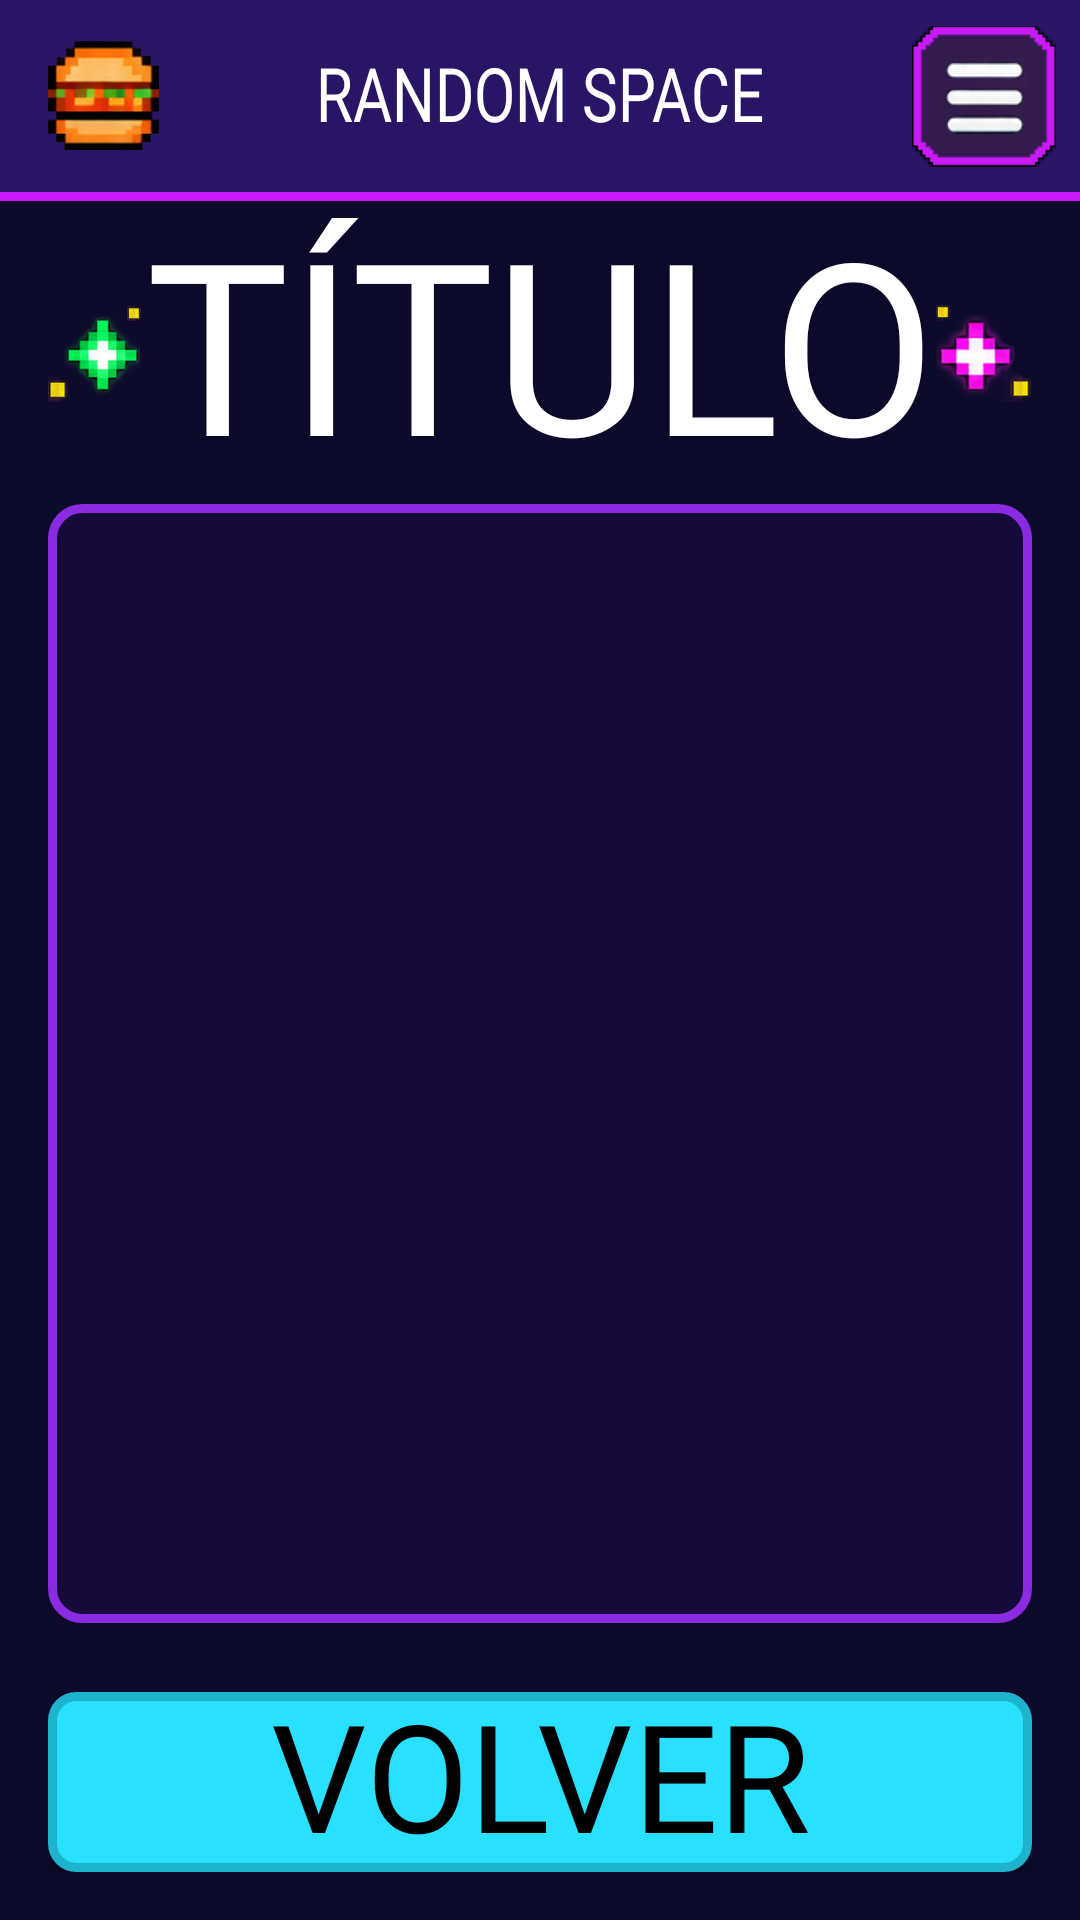

Reconstruct the res/layout file that produces this screen, plus the resources it refers to.
<!-- AndroidManifest.xml: application theme Theme.RandomSpace -->
<!-- res/layout/activity_history.xml -->
<?xml version="1.0" encoding="utf-8"?>
<LinearLayout xmlns:android="http://schemas.android.com/apk/res/android"
    xmlns:tools="http://schemas.android.com/tools"
    android:id="@+id/main"
    android:layout_width="match_parent"
    android:layout_height="match_parent"
    android:orientation="vertical"
    android:background="@color/bg_dark"
    tools:context=".ui.history.HistoryActivity">

    
    <include layout="@layout/barra_superior" />

    
    <LinearLayout
        android:layout_width="match_parent"
        android:layout_height="0dp"
        android:layout_weight="1"
        android:gravity="center_horizontal"
        android:orientation="vertical"
        android:paddingStart="16dp"
        android:paddingEnd="16dp"
        android:paddingBottom="8dp">

        <include layout="@layout/titulo_pantalla" />

        <View style="@style/Espaciador" />

        
        <LinearLayout
            style="@style/Panel"
            android:layout_height="0dp"
            android:layout_weight="25">

            <androidx.recyclerview.widget.RecyclerView
                android:id="@+id/listaPartidas"
                android:layout_width="match_parent"
                android:layout_height="match_parent"
                tools:listitem="@layout/item_partida" />
        </LinearLayout>

        <View style="@style/Espaciador" />
    </LinearLayout>

    
    <LinearLayout
        android:layout_width="match_parent"
        android:layout_height="wrap_content"
        android:orientation="vertical"
        android:paddingStart="16dp"
        android:paddingEnd="16dp"
        android:paddingBottom="16dp">

        <androidx.appcompat.widget.AppCompatButton
            android:id="@+id/btnVolver"
            style="@style/BotonTitulo"
            android:background="@drawable/btn_cian"
            android:text="@string/btn_volver" />
    </LinearLayout>
</LinearLayout>
<!-- res/layout/barra_superior.xml (included above) -->
<?xml version="1.0" encoding="utf-8"?>
<merge xmlns:android="http://schemas.android.com/apk/res/android">

    <androidx.appcompat.widget.Toolbar
        android:id="@+id/toolbar"
        android:layout_width="match_parent"
        android:layout_height="?attr/actionBarSize"
        android:background="@color/medium_purple">

        
        <ImageView
            android:layout_width="37dp"
            android:layout_height="37dp"
            android:layout_gravity="start|center_vertical"
            android:src="@drawable/ic_burger"
            android:contentDescription="@null" />

        
        <TextView
            style="@style/TextoTituloBarra"
            android:layout_width="wrap_content"
            android:layout_height="wrap_content"
            android:layout_gravity="center"
            android:text="@string/app_name" />

        
        <ImageButton
            android:id="@+id/btnMenu"
            android:layout_width="48dp"
            android:layout_height="48dp"
            android:layout_gravity="end|center_vertical"
            android:layout_marginEnd="8dp"
            android:background="@null"
            android:scaleType="fitCenter"
            android:src="@drawable/ic_hamburger"
            android:contentDescription="@string/desc_menu" />
    </androidx.appcompat.widget.Toolbar>

    
    <View
        android:layout_width="match_parent"
        android:layout_height="3dp"
        android:background="@color/magenta" />
</merge>
<!-- res/layout/titulo_pantalla.xml (included above) -->
<?xml version="1.0" encoding="utf-8"?>
<LinearLayout xmlns:android="http://schemas.android.com/apk/res/android"
    xmlns:tools="http://schemas.android.com/tools"
    android:layout_width="match_parent"
    android:layout_height="wrap_content"
    android:gravity="center_vertical"
    android:orientation="horizontal">

    <ImageView
        android:layout_width="0dp"
        android:layout_height="40dp"
        android:layout_weight="1"
        android:layout_marginBottom="-8dp"
        android:contentDescription="@null"
        android:scaleType="fitCenter"
        android:src="@drawable/img_estrellas_izq" />

    <TextView
        android:id="@+id/tvTitulo"
        style="@style/TituloResultado"
        android:layout_width="wrap_content"
        android:layout_height="wrap_content"
        android:layout_marginBottom="-8dp"
        tools:text="TÍTULO" />

    <ImageView
        android:layout_width="0dp"
        android:layout_height="40dp"
        android:layout_weight="1"
        android:layout_marginBottom="-8dp"
        android:contentDescription="@null"
        android:scaleType="fitCenter"
        android:src="@drawable/img_estrellas_der" />
</LinearLayout>
<!-- res/layout/item_partida.xml (included above) -->
<?xml version="1.0" encoding="utf-8"?>
<LinearLayout xmlns:android="http://schemas.android.com/apk/res/android"
    xmlns:tools="http://schemas.android.com/tools"
    android:layout_width="match_parent"
    android:layout_height="wrap_content"
    android:gravity="center_vertical"
    android:orientation="horizontal"
    android:paddingStart="12dp"
    android:paddingTop="6dp"
    android:paddingEnd="12dp"
    android:paddingBottom="6dp">

    <TextView
        android:id="@+id/tvFecha"
        style="@style/TextoFecha"
        tools:text="16/10/2026" />

    <TextView
        android:id="@+id/tvResultado"
        style="@style/Texto"
        android:layout_width="wrap_content"
        android:layout_height="wrap_content"
        tools:text="+200" />

    <ImageView style="@style/Moneda" />
</LinearLayout>
<!-- resources referenced by this layout -->
<resources>
  <color name="bg_dark">#0B0A2A</color>
  <color name="magenta">#CA1AF9</color>
  <color name="medium_purple">#2A1466</color>
  <string name="app_name">RANDOM SPACE</string>
  <string name="btn_volver">VOLVER</string>
  <string name="desc_menu">Abrir menú</string>
  <style name="BotonTitulo" parent="TextoTitulo">
          <item name="android:textSize">50sp</item>
          <item name="android:layout_width">match_parent</item>
          <item name="android:layout_height">60dp</item>
          <item name="android:textColor">@color/black</item>
          <item name="android:gravity">center</item>
          <item name="android:paddingTop">0dp</item>
          <item name="android:paddingBottom">0dp</item>
          <item name="android:minHeight">0dp</item>
      </style>
  <style name="Espaciador">
          <item name="android:layout_width">match_parent</item>
          <item name="android:layout_height">0dp</item>
          <item name="android:layout_weight">1</item>
      </style>
  <style name="Moneda">
          <item name="android:layout_width">24dp</item>
          <item name="android:layout_height">24dp</item>
          <item name="android:layout_gravity">center_vertical</item>
          <item name="android:layout_marginStart">4dp</item>
          <item name="android:src">@drawable/ic_moneda</item>
          <item name="android:contentDescription">@null</item>
      </style>
  <style name="Panel">
          <item name="android:layout_width">match_parent</item>
          <item name="android:layout_height">wrap_content</item>
          <item name="android:background">@drawable/panel_morado</item>
          <item name="android:orientation">vertical</item>
          <item name="android:padding">12dp</item>
      </style>
  <style name="Texto">
          <item name="android:fontFamily">@font/pixel_font</item>
          <item name="android:textSize">32sp</item>
          <item name="android:textColor">@color/white</item>
      </style>
  <style name="TextoFecha" parent="Texto">
          <item name="android:layout_width">0dp</item>
          <item name="android:layout_height">wrap_content</item>
          <item name="android:layout_weight">1</item>
          <item name="android:textColor">@color/cyan</item>
      </style>
  <style name="TextoTituloBarra" parent="TextoBig">
          <item name="android:textSize">25sp</item>
      </style>
  <style name="TituloResultado" parent="TextoTitulo">
          <item name="android:textSize">80sp</item>
          <item name="android:textColor">@color/white</item>
          <item name="android:gravity">center</item>
      </style>
  <style name="Theme.RandomSpace" parent="Base.Theme.RandomSpace" />
  <color name="cyan_pressed">#1DB3CC</color>
  <color name="cyan">#29E0FF</color>
  <style name="TextoTitulo">
          <item name="android:fontFamily">@font/pixel_title_font</item>
          <item name="android:textSize">30sp</item>
          <item name="android:textColor">@color/white</item>
          <item name="android:textScaleX">1</item>
          <item name="android:includeFontPadding">false</item>
      </style>
  <color name="black">#FF000000</color>
  <!-- drawable panel_morado (drawable) -->
  <?xml version="1.0" encoding="utf-8"?>
  <shape xmlns:android="http://schemas.android.com/apk/res/android">
      <solid android:color="@color/dark_purple" />
      <stroke android:width="3dp" android:color="@color/purple" />
      <corners android:radius="10dp" />
  </shape>
  <color name="white">#FFFFFFFF</color>
  <style name="TextoBig" parent="TextoTitulo">
          <item name="android:fontFamily">@font/pixel_big_font</item>
          <item name="android:textScaleX">0.8</item>
      </style>
  <style name="Base.Theme.RandomSpace" parent="Theme.Material3.DayNight.NoActionBar" />
  <color name="dark_purple">#140B3A</color>
  <color name="purple">#8A2BE2</color>
</resources>
